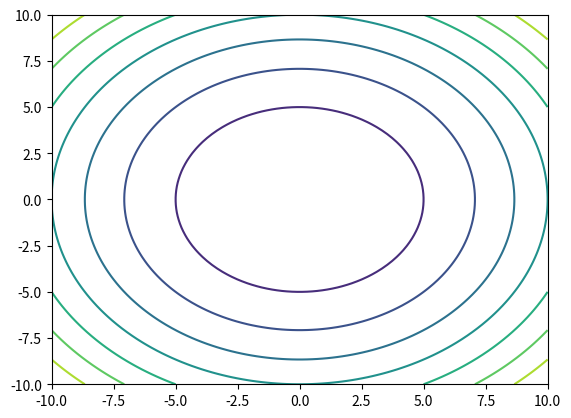

This figure's Python source:
import matplotlib.pyplot as plt
import numpy as np

# Generate a grid of x and y values
x = np.linspace(-10, 10, 100)
y = np.linspace(-10, 10, 100)
xx, yy = np.meshgrid(x, y)

# Evaluate the function
z = xx**2 + yy**2

# Plot the results
plt.contour(x, y, z)
plt.show()
